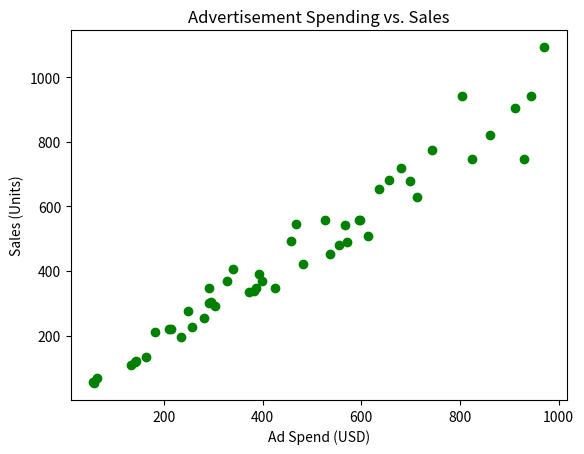

Write Python code to recreate this figure.
import matplotlib

print(matplotlib.__version__)

import numpy as np
import matplotlib.pyplot as plt

ad_spend = np.random.randint(50, 1000, size=50)
#Genera un array de 50 elementos random entre 50 y 1000
sales = ad_spend * np.random.uniform(0.8, 1.2, size=50)
#Genera un array de 50 elementos random entre 0.8 y 1.2
#Multiplica ambos arrays

plt.scatter(ad_spend, sales, color='green')
#Crea un gráfico de dispersión
plt.title("Advertisement Spending vs. Sales")
# Añade un título al gráfico
plt.xlabel("Ad Spend (USD)")
# Añade una etiqueta al eje x
plt.ylabel("Sales (Units)")
# Añade una etiqueta al eje y
plt.show()
# Muestra el gráfico
